23-way image classification set "processed" from GitHub (mariam12954/deep_learning_project); label vocabulary: anaesthetics speciality, analgesics pain fever, anti fungals, antibiotics anti infectives, cardiovascular blood, CNS neurology psychiatry, dermatology, diabetes endocrine, eye ear nose preparations, gastrointestinal, general medicine, hormones oncology, hormones reproductive, immunology, infections immunity, musculoskeletal, neuro musculo, oncology, respiratory cough, respiratory digestive, steroids topicals, vitamins supplements, weight metabolism.

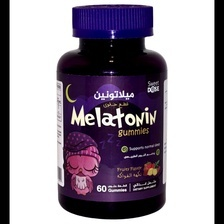
Label: neuro musculo

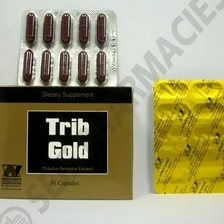
Label: hormones oncology

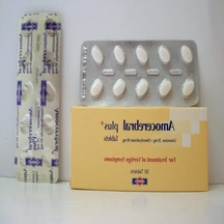
Label: cardiovascular blood

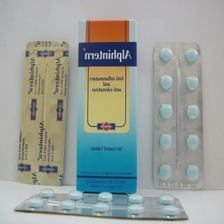
Label: general medicine

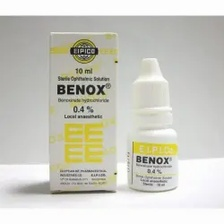
Label: anaesthetics speciality

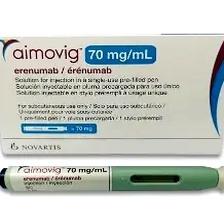
Label: analgesics pain fever
